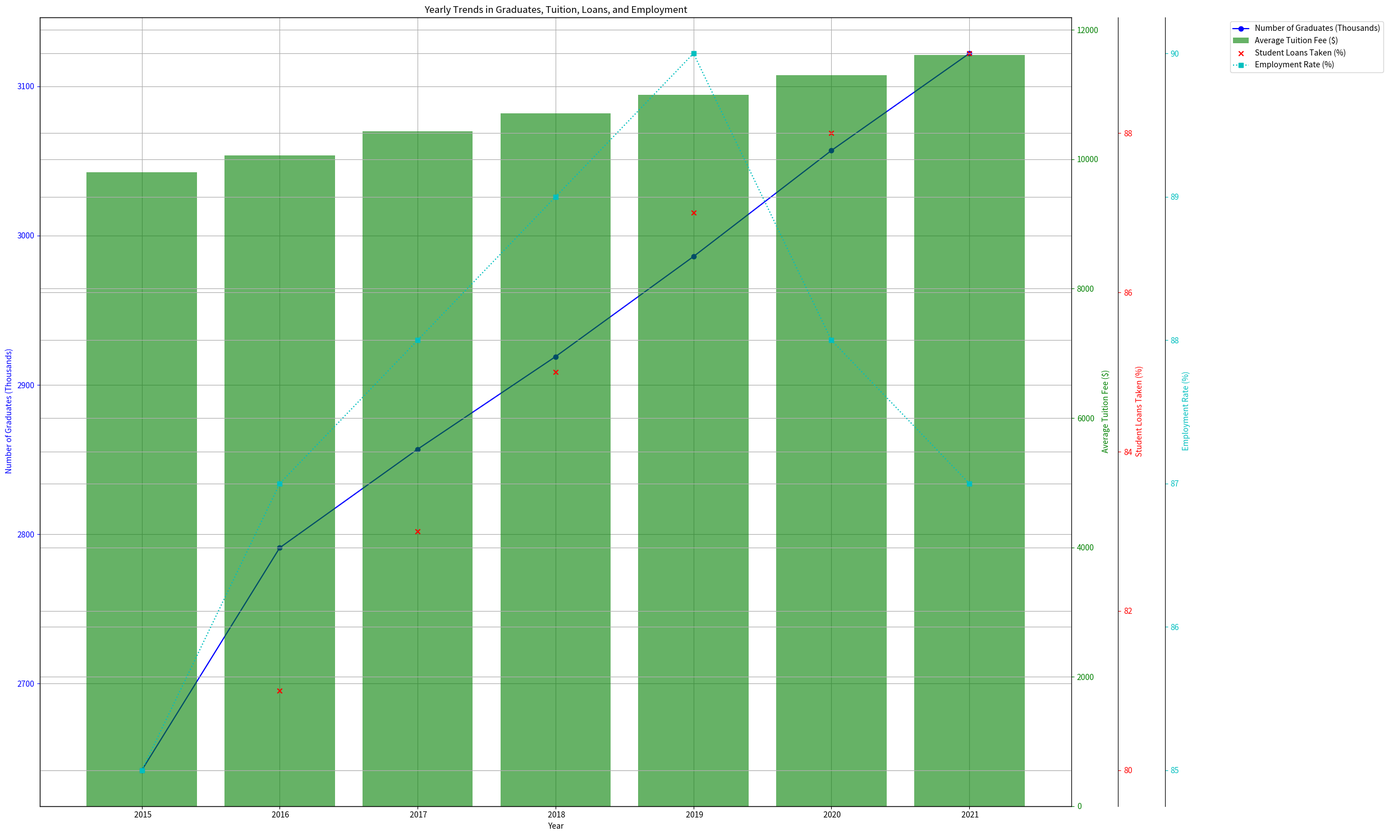

Write Python code to recreate this figure. (Note: this script raises an exception after producing the figure.)
import matplotlib.pyplot as plt
import numpy as np
from matplotlib.ticker import AutoLocator

# Given data
given_data = "Year, Number of Graduates (Thousands), Average Tuition Fee ($), Student Loans Taken (%), Employment Rate (%)/n 2015, 2642, 9800, 80,85/n 2016, 2791, 10060, 81,87/n 2017, 2857, 10430, 83,88/n 2018, 2919, 10710, 85,89/n 2019, 2986, 11000, 87,90/n 2020, 3057, 11300, 88,88/n 2021, 3122, 11610, 89,87"

# Transforming data
given_data = [i.split(',') for i in given_data.split('/n') if i]
data_labels = given_data[0]
line_labels = [i[0] for i in given_data[1:]]
data = np.array([list(map(int, i[1:])) for i in given_data[1:]])

# Plotting
fig = plt.figure(figsize=(25, 15))
ax = fig.add_subplot(111)

p1, = ax.plot(line_labels, data[:, 0], color='b', marker='o', linestyle='-')
ax.set_xlabel(data_labels[0])
ax.set_ylabel(data_labels[1], color='b')
ax.tick_params(axis='y', colors='b')

ax2 = ax.twinx()
p2 = ax2.bar(line_labels, data[:, 1], color='g', alpha=0.6)
ax2.set_ylabel(data_labels[2], color='g')
ax2.tick_params(axis='y', colors='g')

ax3 = ax.twinx()
ax3.spines['right'].set_position(('outward', 60))      
p3 = ax3.scatter(line_labels, data[:, 2], color='r', marker='x')
ax3.set_ylabel(data_labels[3], color='r')
ax3.tick_params(axis='y', colors='r')

ax4 = ax.twinx()
ax4.spines['right'].set_position(('outward', 120))   
p4, = ax4.plot(line_labels, data[:, 3], color='c', marker='s', linestyle=':')
ax4.set_ylabel(data_labels[4], color='c')
ax4.tick_params(axis='y', colors='c')

plt.title('Yearly Trends in Graduates, Tuition, Loans, and Employment')

leg = plt.legend([p1, p2, p3, p4], 
                 [l.lstrip() for l in data_labels[1:]],
                 loc='upper left',
                 bbox_to_anchor=(1.15, 1))

for ax in [ax, ax2, ax3, ax4]:
    ax.yaxis.set_major_locator(AutoLocator())
    ax.grid(True)

plt.tight_layout()
plt.savefig('/cpfs01/user/yehancheng/workspace/datasets/SimChartV2/demo/multi-axes/png/101_2023122292141.png')
plt.close()
